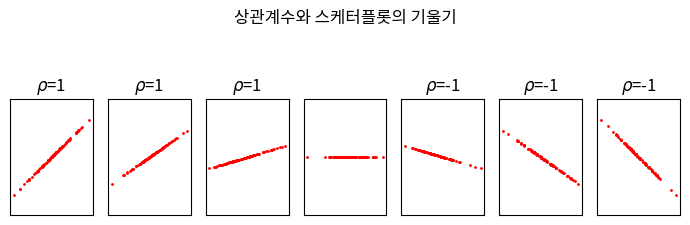

Reproduce this figure in Python.
import numpy as np
import matplotlib.pyplot as plt

np.random.seed(1)
slope = [1, 0.7, 0.3, 0, -0.3, -0.7, -1]
plt.figure(figsize=(len(slope), 2))

for i, s in enumerate(slope):
    plt.subplot(1, len(slope), i + 1)
    x, y = np.random.multivariate_normal([0, 0], [[1, 1], [1, 1]], 100).T
    y2 = s * y
    plt.plot(x, y2, 'ro', ms=1)
    plt.axis('equal')
    plt.xticks([])
    plt.yticks([])
    if s > 0:
        plt.title(r"$\rho$=1")
    if s < 0:
        plt.title(r"$\rho$=-1")

plt.suptitle("상관계수와 스케터플롯의 기울기", y=1.1)
plt.tight_layout()
plt.show()